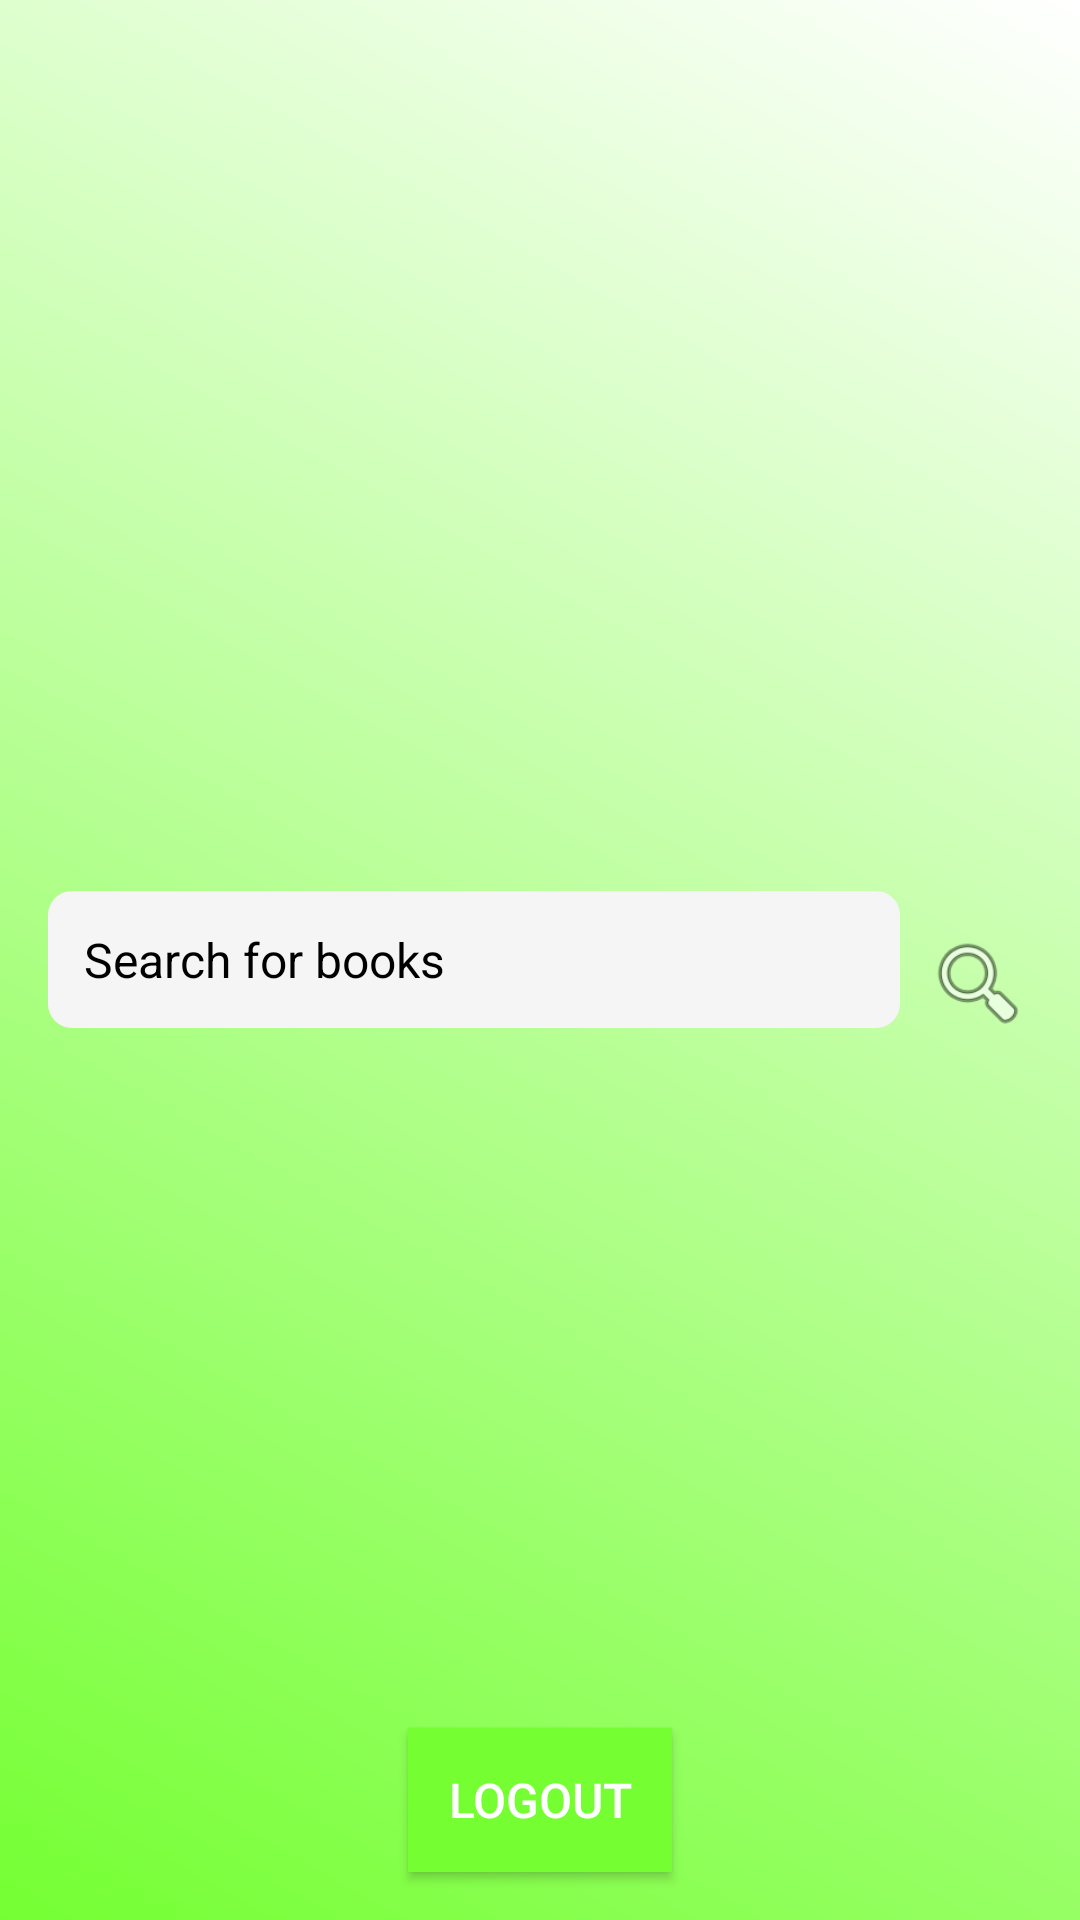

This screen was rendered from an Android layout file. Write that file and the resources it references.
<!-- AndroidManifest.xml: application theme Theme.Readyread -->
<!-- res/layout/activity_home.xml -->
<RelativeLayout xmlns:android="http://schemas.android.com/apk/res/android"
    android:layout_width="match_parent"
    android:layout_height="match_parent"
    android:background="@drawable/bg_gradient">













    <LinearLayout
        android:layout_width="match_parent"
        android:layout_height="wrap_content"
        android:layout_centerInParent="true"
        android:orientation="horizontal"
        android:gravity="center_vertical"
        android:paddingHorizontal="16dp">

        <EditText
            android:id="@+id/searchBar"
            android:layout_width="0dp"
            android:layout_height="wrap_content"
            android:layout_marginEnd="8dp"
            android:layout_weight="1"
            android:background="@drawable/edittext_background"
            android:hint="@string/search_for_books"
            android:inputType="text"
            android:padding="12dp"
            android:textColor="#000000"
            android:textColorHint="#000000"
            android:textSize="16sp" />

        <ImageView
            android:id="@+id/searchButton"
            android:layout_width="36dp"
            android:layout_height="36dp"
            android:src="@android:drawable/ic_menu_search"
            android:layout_marginTop="8dp"
            android:contentDescription="@string/search" />
    </LinearLayout>

    <Button
        android:id="@+id/logoutButton"
        android:layout_width="wrap_content"
        android:layout_height="wrap_content"
        android:text="Logout"
        android:textColor="@android:color/white"
        android:textSize="16sp"
        android:background="@color/colorPrimary"
        android:layout_alignParentBottom="true"
        android:layout_centerHorizontal="true"
        android:layout_marginBottom="16dp"
        android:layout_marginHorizontal="16dp"
        android:padding="12dp" />
</RelativeLayout>
<!-- resources referenced by this layout -->
<resources>
  <color name="colorPrimary">#75ff33</color>
  <!-- drawable bg_gradient (drawable) -->
  <?xml version="1.0" encoding="utf-8"?>
  
  <shape xmlns:android="http://schemas.android.com/apk/res/android">
      <gradient
          android:startColor="#75ff33"
          android:endColor="#ffff"
          android:angle="45"/>
  </shape>
  <!-- drawable edittext_background (drawable) -->
  <?xml version="1.0" encoding="utf-8"?>
  
  <shape xmlns:android="http://schemas.android.com/apk/res/android">
      <solid android:color="#F5F5F5"/>
      <corners android:radius="8dp"/>
      <padding
          android:left="16dp"
          android:right="16dp"
          android:top="10dp"
          android:bottom="10dp"/>
  </shape>
  <string name="profile">Profile</string>
  <string name="search">Search</string>
  <string name="search_for_books">Search for books</string>
  <style name="Theme.Readyread" parent="Theme.MaterialComponents.DayNight.DarkActionBar">
          
          <item name="colorPrimary">@color/purple_500</item>
          <item name="colorPrimaryVariant">@color/purple_700</item>
          <item name="colorOnPrimary">@color/white</item>
          
          <item name="colorSecondary">@color/teal_200</item>
          <item name="colorSecondaryVariant">@color/teal_700</item>
          <item name="colorOnSecondary">@color/black</item>
          
          <item name="android:statusBarColor">?attr/colorPrimaryVariant</item>
          
      </style>
  <color name="purple_500">#FF6200EE</color>
  <color name="purple_700">#FF3700B3</color>
  <color name="white">#FFFFFFFF</color>
  <color name="teal_200">#FF03DAC5</color>
  <color name="teal_700">#FF018786</color>
  <color name="black">#FF000000</color>
</resources>
